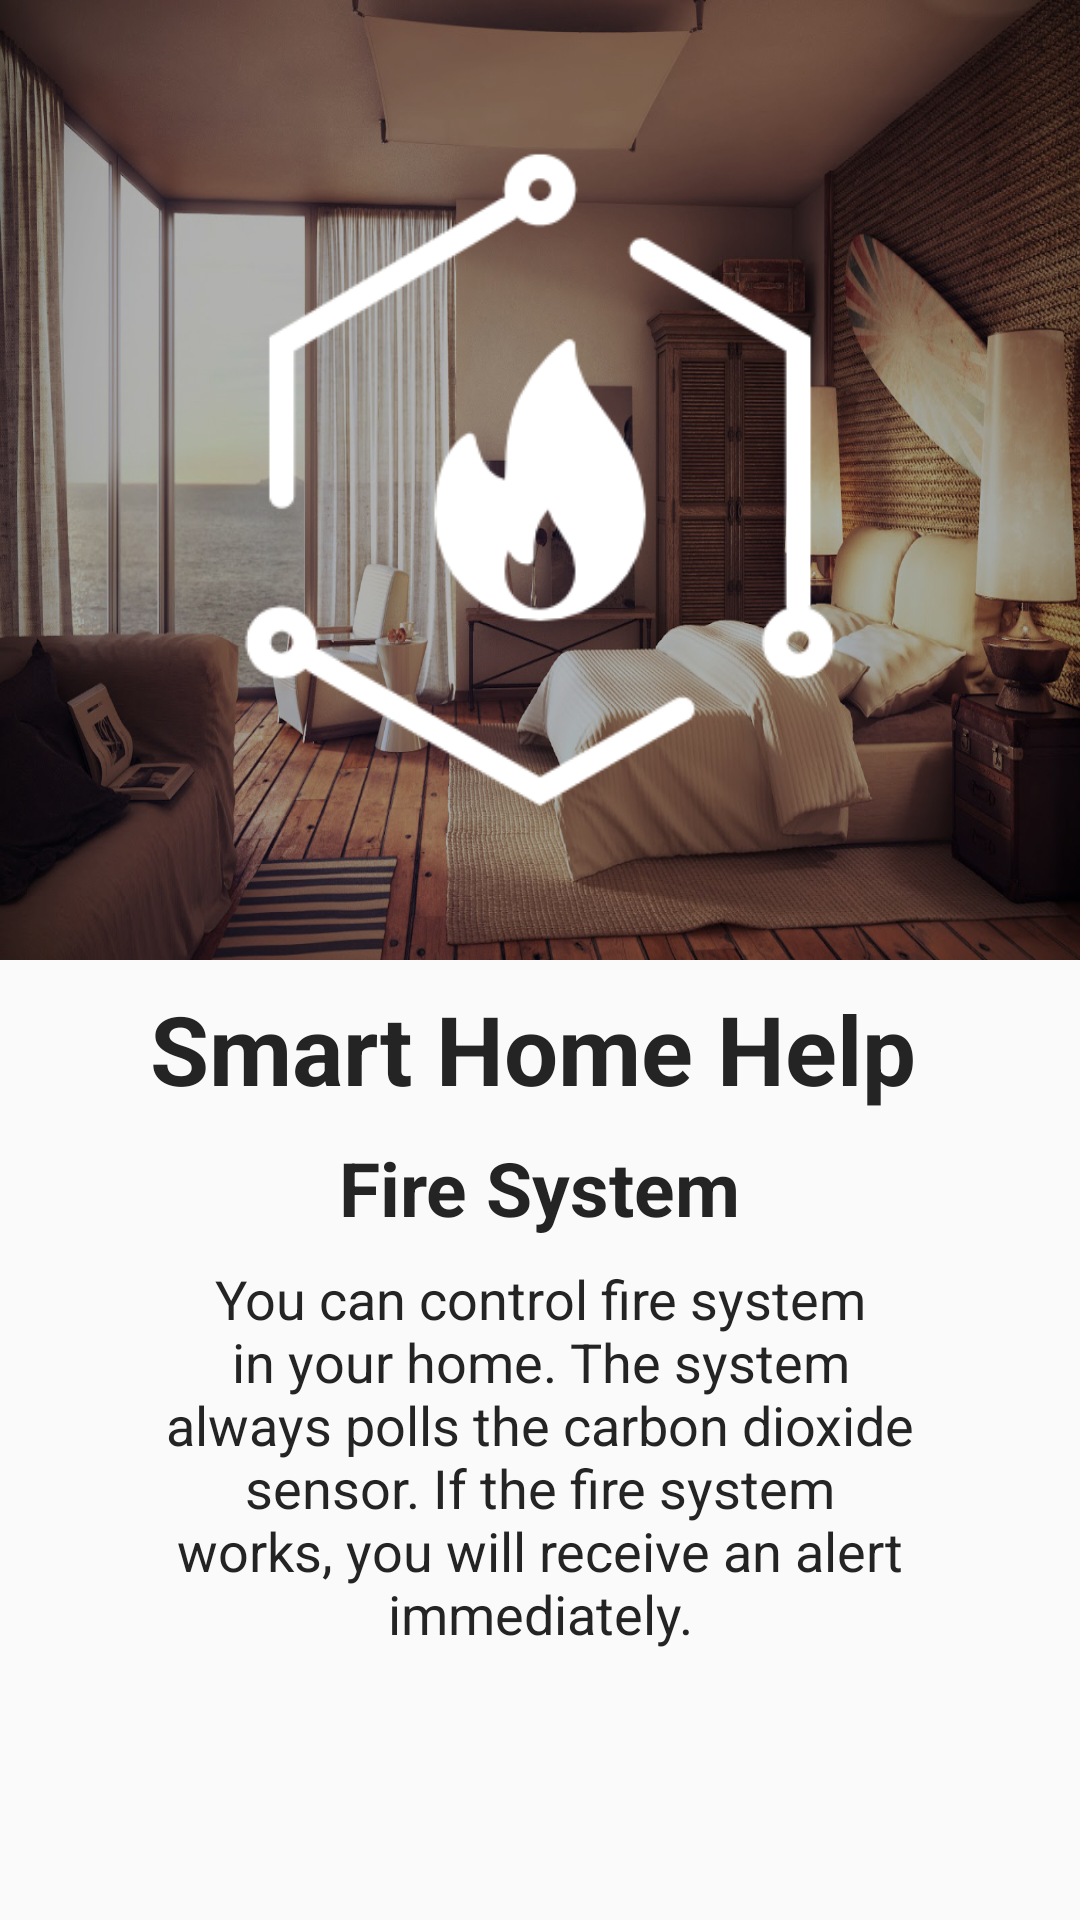

This screen was rendered from an Android layout file. Write that file and the resources it references.
<!-- AndroidManifest.xml: application theme AppTheme -->
<!-- res/layout/fragment_tutor_sixth.xml -->
<?xml version="1.0" encoding="utf-8"?>
<android.support.constraint.ConstraintLayout xmlns:android="http://schemas.android.com/apk/res/android"
    xmlns:app="http://schemas.android.com/apk/res-auto"
    xmlns:tools="http://schemas.android.com/tools"
    android:layout_width="match_parent"
    android:layout_height="match_parent"
    tools:context="ru.adscity.smart_house.Tutor_Section.Tutor_sixth">


    <android.support.constraint.ConstraintLayout
        android:id="@+id/BackgroundSixthTutorScreenLayout"
        android:layout_width="0dp"
        android:layout_height="0dp"
        android:background="@drawable/backgroundtutor"
        app:layout_constraintBottom_toTopOf="@+id/DescriptionSixthTutorScreenLayout"
        app:layout_constraintEnd_toEndOf="parent"
        app:layout_constraintStart_toStartOf="parent"
        app:layout_constraintTop_toTopOf="parent">

        <ImageView
            android:id="@+id/imageView12"
            android:layout_width="220sp"
            android:layout_height="220sp"
            app:layout_constraintBottom_toBottomOf="parent"
            app:layout_constraintEnd_toEndOf="parent"
            app:layout_constraintStart_toStartOf="parent"
            app:layout_constraintTop_toTopOf="parent"
            app:srcCompat="@drawable/firetutor" />
    </android.support.constraint.ConstraintLayout>

    <android.support.constraint.ConstraintLayout
        android:id="@+id/DescriptionSixthTutorScreenLayout"
        android:layout_width="0dp"
        android:layout_height="0dp"
        app:layout_constraintBottom_toBottomOf="parent"
        app:layout_constraintEnd_toEndOf="parent"
        app:layout_constraintStart_toStartOf="parent"
        app:layout_constraintTop_toBottomOf="@+id/BackgroundSixthTutorScreenLayout">

        <TextView
            android:id="@+id/fireSystemScreenTutorTextView"
            android:layout_width="wrap_content"
            android:layout_height="wrap_content"
            android:layout_marginTop="8dp"
            android:text="@string/fire_system"
            android:textColor="@color/main_black"
            android:textSize="25sp"
            android:textStyle="bold"
            app:layout_constraintEnd_toEndOf="parent"
            app:layout_constraintStart_toStartOf="parent"
            app:layout_constraintTop_toBottomOf="@+id/NameProjectSixthScreenTutorTextView" />

        <TextView
            android:id="@+id/NameProjectSixthScreenTutorTextView"
            android:layout_width="260sp"
            android:layout_height="wrap_content"
            android:layout_marginTop="8dp"
            android:text="@string/smart_home_help"
            android:textColor="@color/main_black"
            android:textSize="32sp"
            android:textStyle="bold"
            app:layout_constraintEnd_toEndOf="parent"
            app:layout_constraintStart_toStartOf="parent"
            app:layout_constraintTop_toTopOf="parent" />

        <TextView
            android:id="@+id/descriptionSixthScreenTutorTextView"
            android:layout_width="match_parent"
            android:layout_height="wrap_content"
            android:layout_marginEnd="55sp"
            android:layout_marginStart="55sp"
            android:layout_marginTop="8dp"
            android:gravity="center"
            android:text="@string/description_sixth_Screen_tutor"
            android:textColor="@color/main_black"
            android:textSize="18sp"
            app:layout_constraintEnd_toEndOf="parent"
            app:layout_constraintStart_toStartOf="parent"
            app:layout_constraintTop_toBottomOf="@+id/fireSystemScreenTutorTextView" />

    </android.support.constraint.ConstraintLayout>
</android.support.constraint.ConstraintLayout>
<!-- resources referenced by this layout -->
<resources>
  <color name="main_black">#242424</color>
  <!-- drawable backgroundtutor: jpg bitmap (drawable-xxxhdpi, 695036 bytes) -->
  <!-- drawable firetutor: png bitmap (drawable, 6495 bytes) -->
  <string name="description_sixth_Screen_tutor"> You can control fire system in your home.
      The system always polls the carbon dioxide sensor. If the fire system works, you will receive an alert immediately.</string>
  <string name="fire_system">Fire System</string>
  <string name="smart_home_help">Smart Home Help</string>
  <style name="AppTheme" parent="Theme.AppCompat.Light.NoActionBar">
          
          <item name="colorPrimary">@color/colorPrimary</item>
          <item name="colorPrimaryDark">@color/colorPrimaryDark</item>
          <item name="colorAccent">@color/colorAccent</item>
      </style>
  <color name="colorPrimary">#3F51B5</color>
  <color name="colorPrimaryDark">#303F9F</color>
  <color name="colorAccent">#FF4081</color>
</resources>
